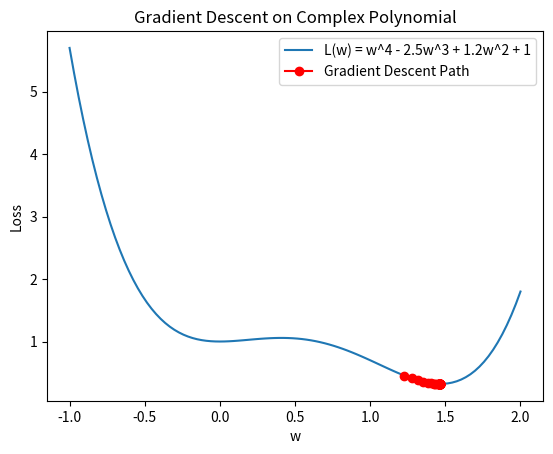

The matplotlib source for this figure:
import numpy as np
import matplotlib.pyplot as plt

def loss_fcn(w):
    return w**4 - 2.5 * w**3 + 1.2 * w**2 + 1

def grad_fcn(w):
    return 4 * w**3 - 7.5 * w**2 + 2.4 * w


learning_rate = 0.05 
epochs = 50
w = np.random.uniform(-1, 2) # init value in [-1, 1]

w_history = [w]
loss_history = [loss_fcn(w)]

# Gradient Descent
for epoch in range(epochs):
    grad = grad_fcn(w)       
    # w ← w − η⋅dL/dw
    w = w - learning_rate * grad 
    w = np.clip(w, -1, 2)        
    loss = loss_fcn(w)
    w_history.append(w)
    loss_history.append(loss)
    print(f"Epoch {epoch+1}: w = {w:.4f}, Loss = {loss:.4f}")

w_range = np.linspace(-1, 2, 100)
loss_range = loss_fcn(w_range)
 # show all w loss function
plt.plot(w_range, loss_range, label="L(w) = w^4 - 2.5w^3 + 1.2w^2 + 1")
 # show Gradient Descent loss function                  
plt.plot(w_history, loss_history, 'ro-', label="Gradient Descent Path") 
plt.xlabel("w")
plt.ylabel("Loss")
plt.legend()
plt.title("Gradient Descent on Complex Polynomial")
plt.show()